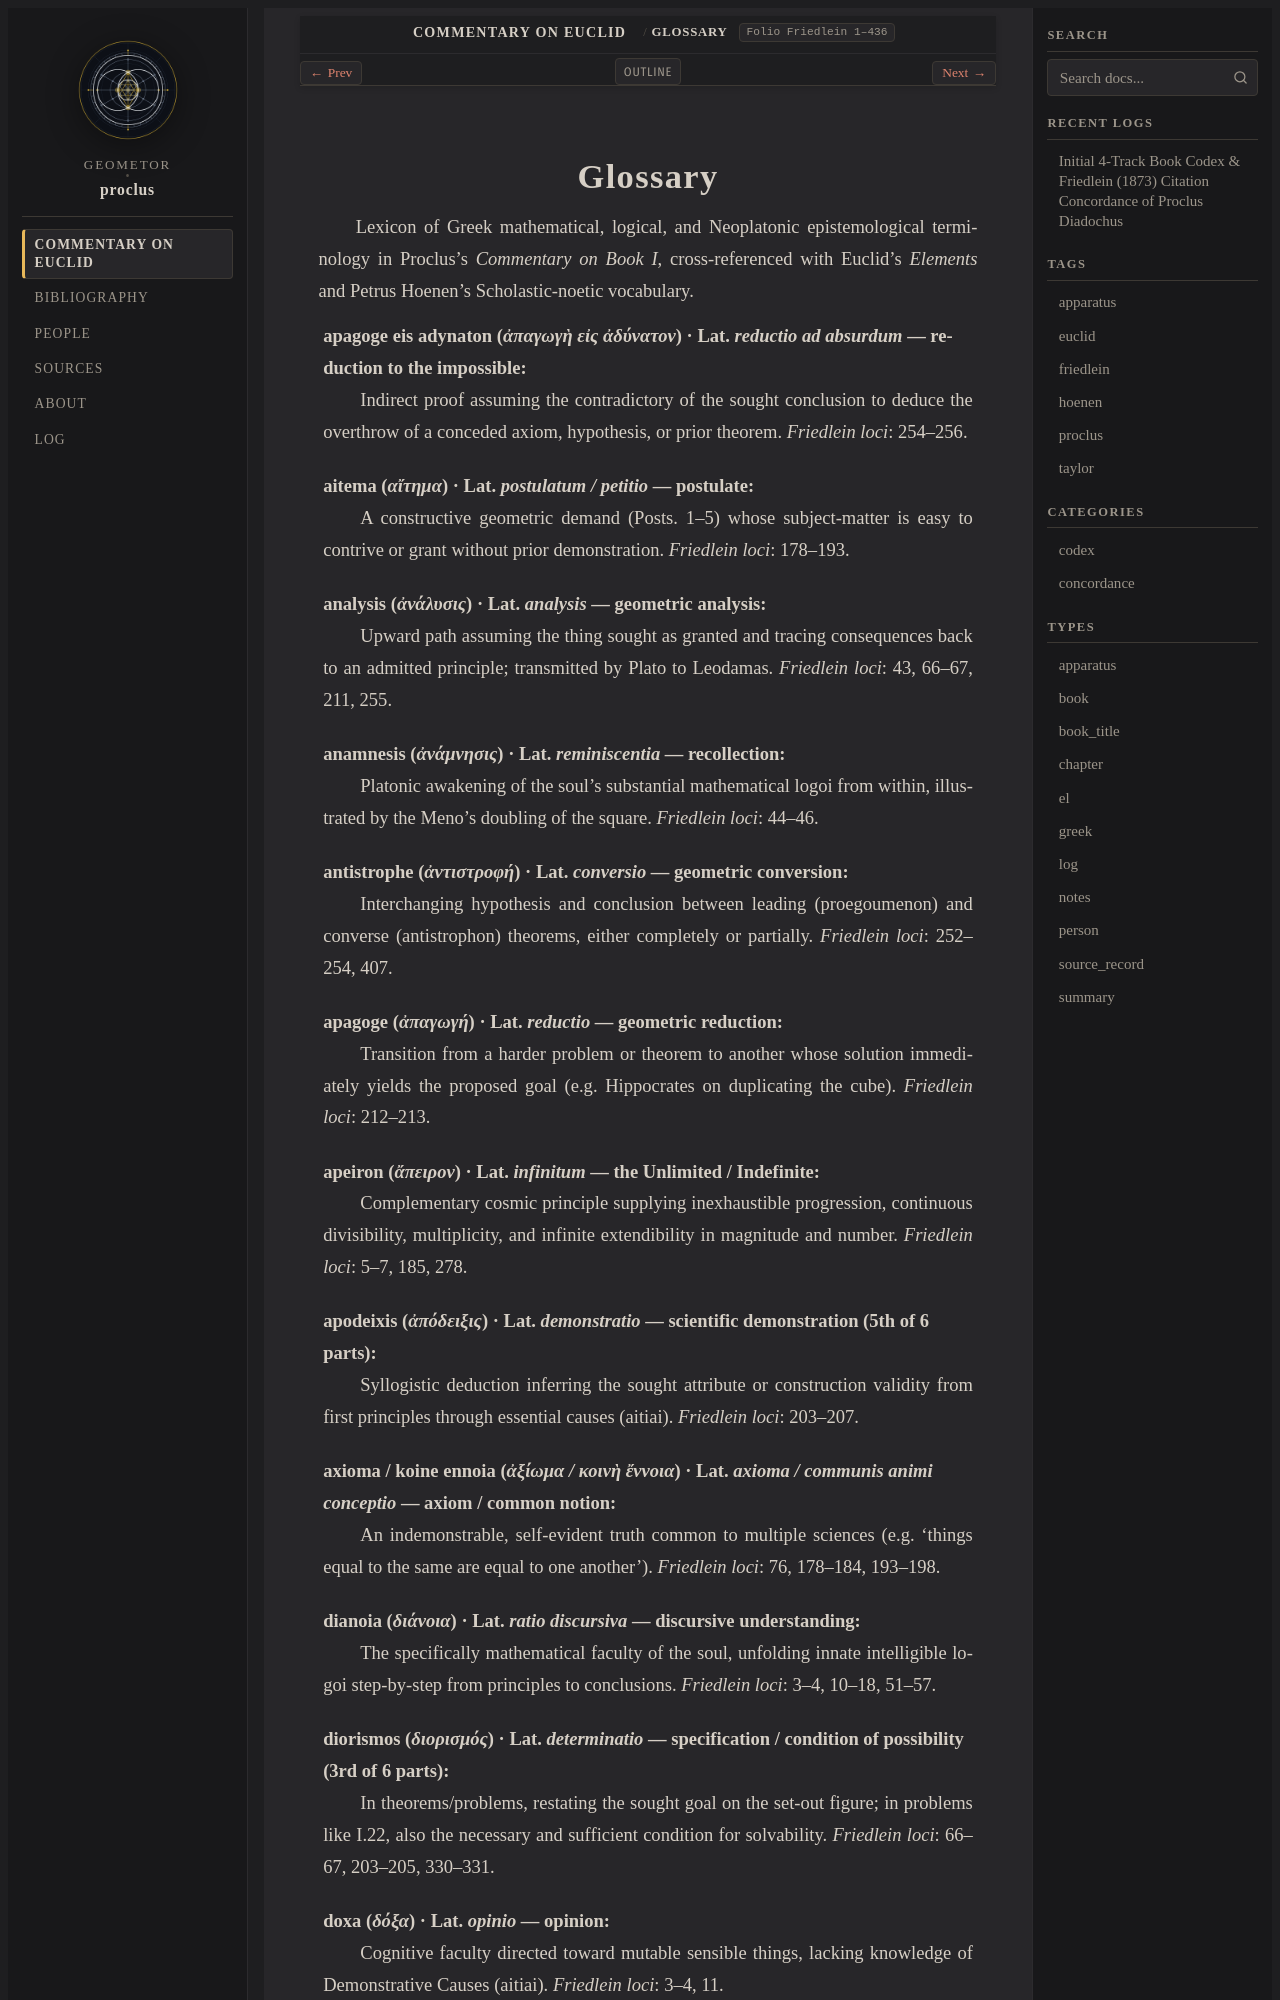

repository: geometor/proclus · page: in_euclidem/glossary.html · generator: sphinx

:navigation: footer
:order: 93
:nav_title: Glossary
:layout: book
:type: apparatus
:folio: Friedlein 1–436

.. _codex-glossary:

========
Glossary
========

Lexicon of Greek mathematical, logical, and Neoplatonic epistemological terminology in Proclus's *Commentary on Book I*, cross-referenced with Euclid's *Elements* and Petrus Hoenen's Scholastic-noetic vocabulary.

.. _term-adynaton:

**apagoge eis adynaton** (*ἀπαγωγὴ εἰς ἀδύνατον*) · Lat. *reductio ad absurdum* — reduction to the impossible
  Indirect proof assuming the contradictory of the sought conclusion to deduce the overthrow of a conceded axiom, hypothesis, or prior theorem.
  *Friedlein loci*: 254–256.

.. _term-aitema:

**aitema** (*αἴτημα*) · Lat. *postulatum / petitio* — postulate
  A constructive geometric demand (Posts. 1–5) whose subject-matter is easy to contrive or grant without prior demonstration.
  *Friedlein loci*: 178–193.

.. _term-analysis:

**analysis** (*ἀνάλυσις*) · Lat. *analysis* — geometric analysis
  Upward path assuming the thing sought as granted and tracing consequences back to an admitted principle; transmitted by Plato to Leodamas.
  *Friedlein loci*: 43, 66–67, 211, 255.

.. _term-anamnesis:

**anamnesis** (*ἀνάμνησις*) · Lat. *reminiscentia* — recollection
  Platonic awakening of the soul's substantial mathematical logoi from within, illustrated by the Meno's doubling of the square.
  *Friedlein loci*: 44–46.

.. _term-antistrophe:

**antistrophe** (*ἀντιστροφή*) · Lat. *conversio* — geometric conversion
  Interchanging hypothesis and conclusion between leading (proegoumenon) and converse (antistrophon) theorems, either completely or partially.
  *Friedlein loci*: 252–254, 407.

.. _term-apagoge:

**apagoge** (*ἀπαγωγή*) · Lat. *reductio* — geometric reduction
  Transition from a harder problem or theorem to another whose solution immediately yields the proposed goal (e.g. Hippocrates on duplicating the cube).
  *Friedlein loci*: 212–213.

.. _term-apeiron:

**apeiron** (*ἄπειρον*) · Lat. *infinitum* — the Unlimited / Indefinite
  Complementary cosmic principle supplying inexhaustible progression, continuous divisibility, multiplicity, and infinite extendibility in magnitude and number.
  *Friedlein loci*: 5–7, 185, 278.

.. _term-apodeixis:

**apodeixis** (*ἀπόδειξις*) · Lat. *demonstratio* — scientific demonstration (5th of 6 parts)
  Syllogistic deduction inferring the sought attribute or construction validity from first principles through essential causes (aitiai).
  *Friedlein loci*: 203–207.

.. _term-axioma:

**axioma / koine ennoia** (*ἀξίωμα / κοινὴ ἔννοια*) · Lat. *axioma / communis animi conceptio* — axiom / common notion
  An indemonstrable, self-evident truth common to multiple sciences (e.g. 'things equal to the same are equal to one another').
  *Friedlein loci*: 76, 178–184, 193–198.

.. _term-dianoia:

**dianoia** (*διάνοια*) · Lat. *ratio discursiva* — discursive understanding
  The specifically mathematical faculty of the soul, unfolding innate intelligible logoi step-by-step from principles to conclusions.
  *Friedlein loci*: 3–4, 10–18, 51–57.

.. _term-diorismos:

**diorismos** (*διορισμός*) · Lat. *determinatio* — specification / condition of possibility (3rd of 6 parts)
  In theorems/problems, restating the sought goal on the set-out figure; in problems like I.22, also the necessary and sufficient condition for solvability.
  *Friedlein loci*: 66–67, 203–205, 330–331.

.. _term-doxa:
